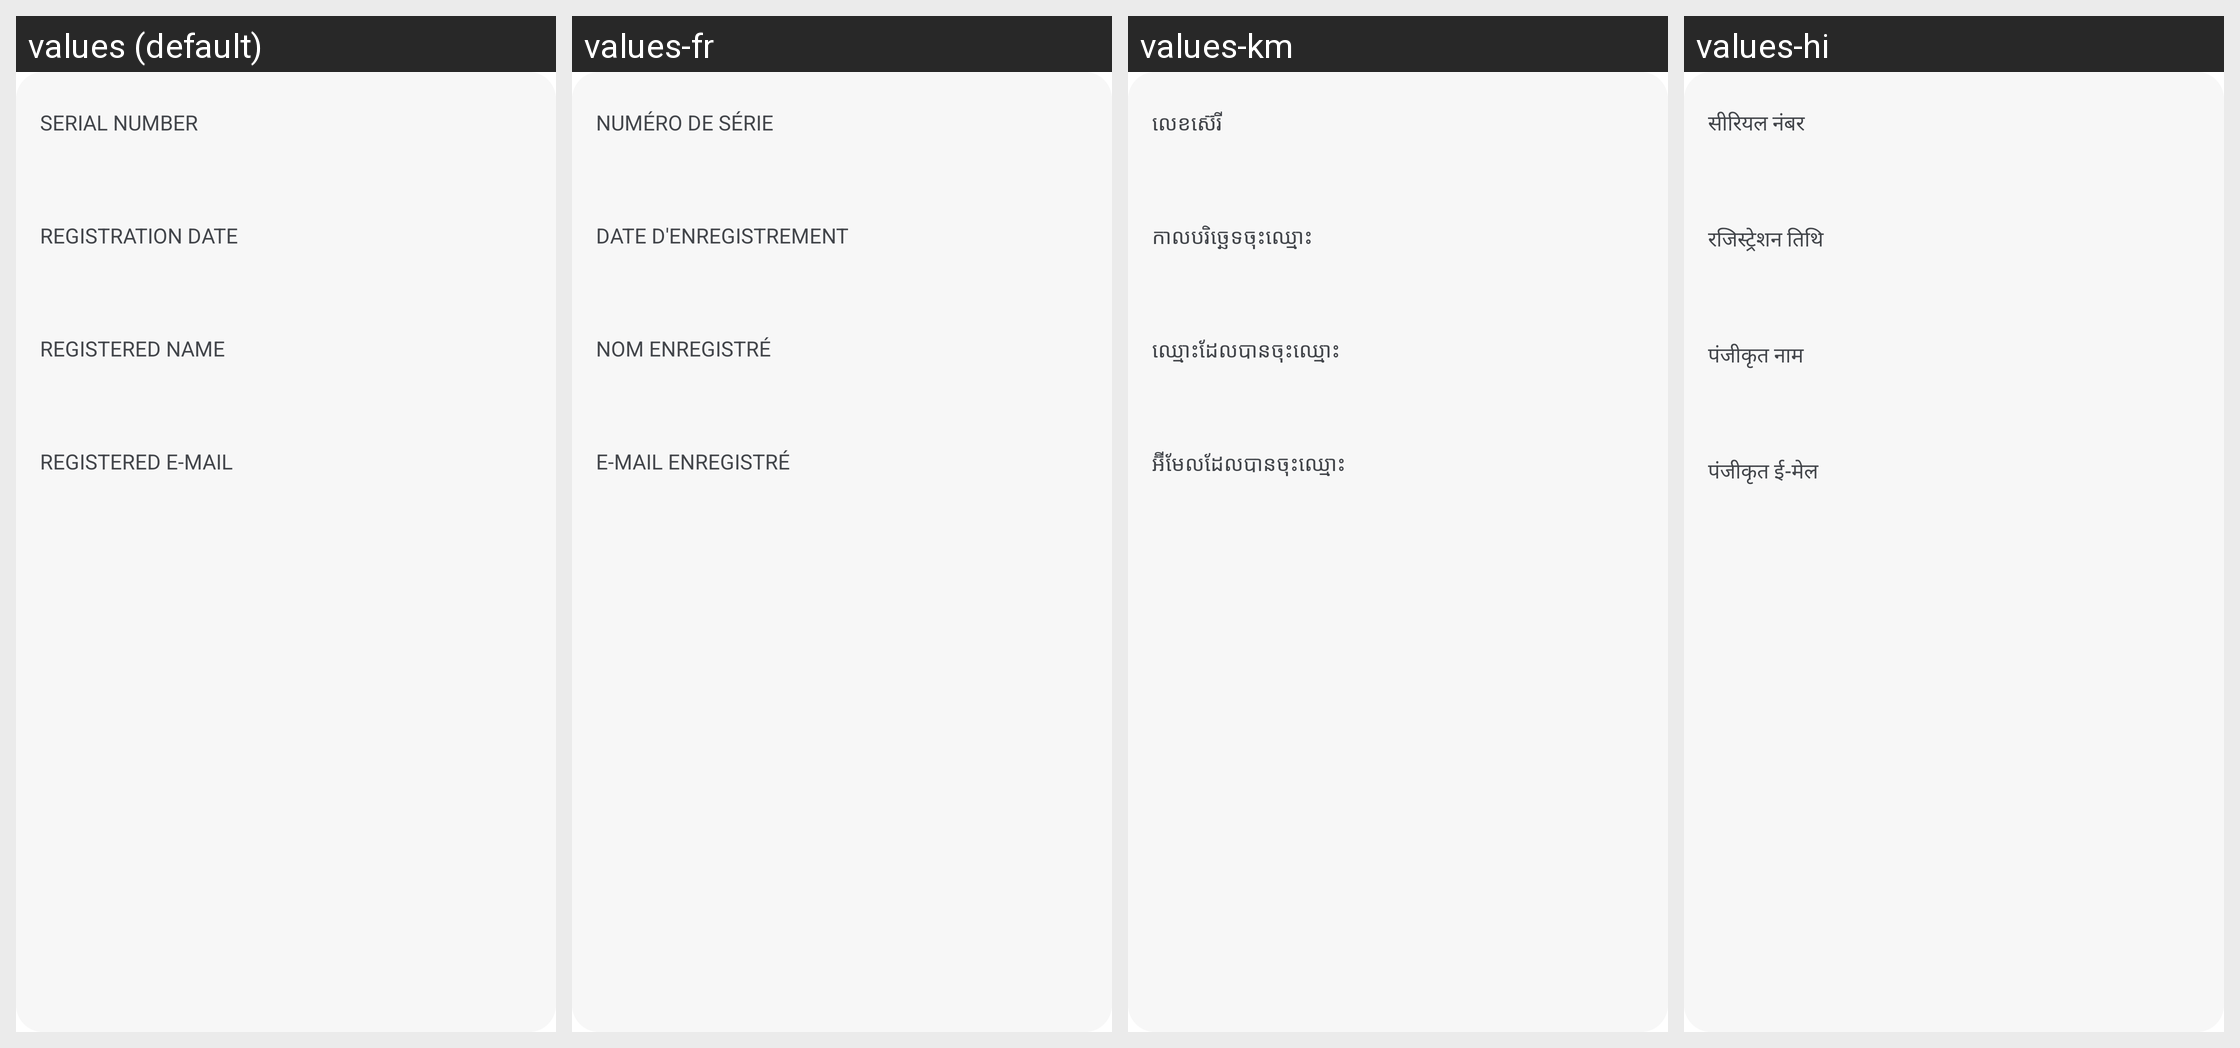

This grid shows one Android layout under several languages. Give, for every string resource on the screen, its name, the default text and each shown locale's text.
Android screen res/layout/layout_device_warranty_info.xml rendered under 4 locales, left to right: values (default), values-fr, values-km, values-hi. Device: Nexus 5 (rendered at 1080×1920; each locale shown at half size, 540×960, under a caption strip naming it); theme Theme.NoiseAudio.
Other locales in the repository, not shown: values-af, values-am, values-ar, values-as, values-be, values-bn, values-bs, values-ca, values-da, values-de, values-el, values-en-rGB, values-en-rXC, values-es, values-et, values-fi, values-fr-rCA, values-gl, values-he, values-hr, values-hu, values-it, values-iw, values-ja, values-ka, values-kk, values-kn, values-ko, values-kr, values-ky, values-mk, values-nb, values-ne, values-nl, values-or, values-pa, values-pt, values-pt-rBR, values-ro, values-ru, values-sq, values-sr, values-sv, values-ta, values-th, values-tl, values-tr, values-uk, values-vi, values-zh, values-zh-rCN, values-zh-rHK, values-zh-rTW.
Strings drawn on this screen, with the default value and each locale's value (text and hints the layout hard-codes, and strings that could not be matched under every locale, appear in the picture but are not listed):

text_serial_number
  values: SERIAL NUMBER
  values-fr: NUMÉRO DE SÉRIE
  values-km: លេខស៊េរី
  values-hi: सीरियल नंबर

text_registration_date
  values: REGISTRATION DATE
  values-fr: DATE D'ENREGISTREMENT
  values-km: កាលបរិច្ឆេទចុះឈ្មោះ
  values-hi: रजिस्ट्रेशन तिथि

text_registered_name
  values: Registered Name
  values-fr: Nom enregistré
  values-km: ឈ្មោះដែលបានចុះឈ្មោះ
  values-hi: पंजीकृत नाम

text_registered_e_mail
  values: Registered E-Mail
  values-fr: E-mail enregistré
  values-km: អ៊ីមែលដែលបានចុះឈ្មោះ
  values-hi: पंजीकृत ई-मेल
